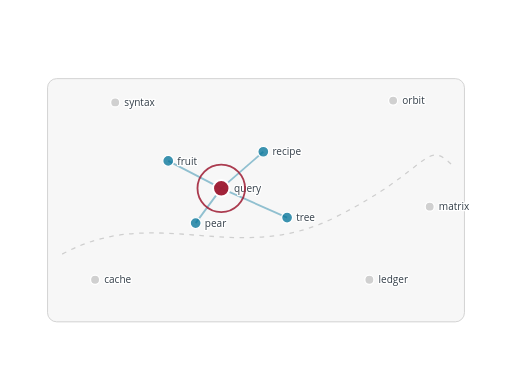
t = 0.00 s
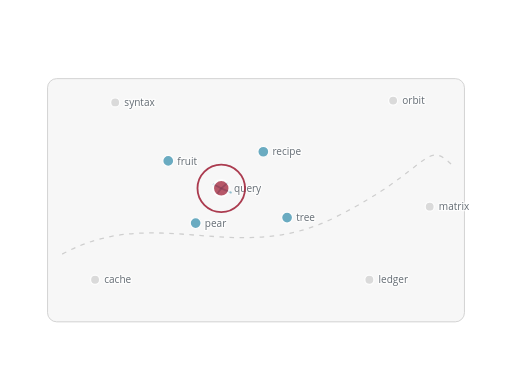
t = 0.48 s
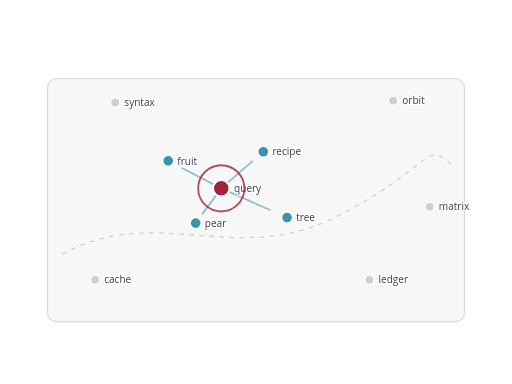
t = 0.95 s
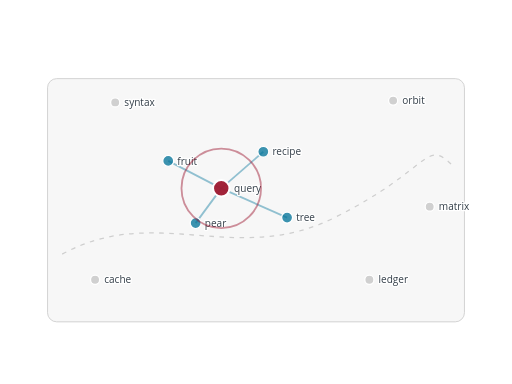
t = 1.33 s
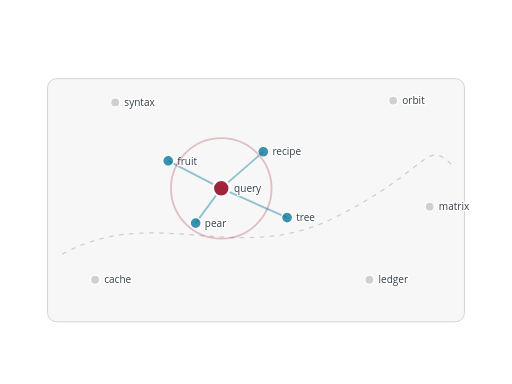
t = 1.68 s
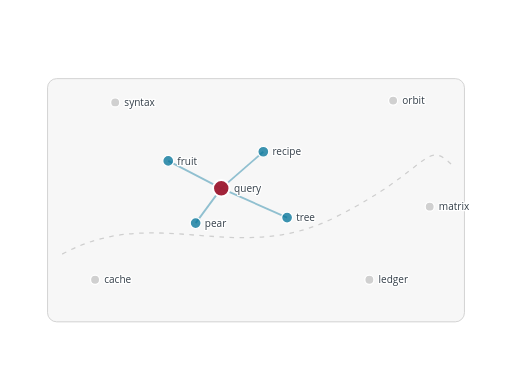
t = 2.20 s

The animated SVG that drew these frames (rendered in a browser with its animation timeline set to each time). Animation: 16 SMIL elements (animate=16); one cycle of 2.20 s.

<?xml version="1.0" encoding="UTF-8"?>
<svg xmlns="http://www.w3.org/2000/svg" id="embedding-neighborhood" data-pattern-id="d3-pattern-embedding-neighborhood" role="img" viewBox="0 0 560 420" font-family="Open Sans, Arial, sans-serif" aria-labelledby="embedding-neighborhood-title embedding-neighborhood-desc"><title id="embedding-neighborhood-title">Embedding neighborhood</title><desc id="embedding-neighborhood-desc">A query vector sits near semantically related vectors in a compact embedding space.</desc><rect x="52" y="86" width="456" height="266" rx="10" fill="#f7f7f7" stroke="#cfcfcf"></rect><path d="M68,278C170,222 258,292 366,238S464,150 496,182" fill="none" stroke="#cfcfcf" stroke-width="1.4" stroke-dasharray="5 6"></path><g><line class="embedding-link" x1="242" y1="206" x2="184" y2="176" stroke="#007298" stroke-width="2" stroke-opacity="0.42" stroke-dasharray="65.29930877685547 65.29930877685547" stroke-dashoffset="0"><animate attributeName="stroke-dashoffset" from="65.29930877685547" to="0" dur="0.8s" begin="0.35s" fill="freeze"></animate></line><line class="embedding-link" x1="242" y1="206" x2="214" y2="244" stroke="#007298" stroke-width="2" stroke-opacity="0.42" stroke-dasharray="47.20169448852539 47.20169448852539" stroke-dashoffset="0"><animate attributeName="stroke-dashoffset" from="47.20169448852539" to="0" dur="0.8s" begin="0.35s" fill="freeze"></animate></line><line class="embedding-link" x1="242" y1="206" x2="288" y2="166" stroke="#007298" stroke-width="2" stroke-opacity="0.42" stroke-dasharray="60.95900344848633 60.95900344848633" stroke-dashoffset="0"><animate attributeName="stroke-dashoffset" from="60.95900344848633" to="0" dur="0.8s" begin="0.35s" fill="freeze"></animate></line><line class="embedding-link" x1="242" y1="206" x2="314" y2="238" stroke="#007298" stroke-width="2" stroke-opacity="0.42" stroke-dasharray="78.79086303710938 78.79086303710938" stroke-dashoffset="0"><animate attributeName="stroke-dashoffset" from="78.79086303710938" to="0" dur="0.8s" begin="0.35s" fill="freeze"></animate></line></g><g><g class="embedding-dot" transform="translate(242,206)" opacity="1"><circle r="9" fill="#9e1b32" fill-opacity="0.96" stroke="#ffffff" stroke-width="2.2"></circle><text class="mark-label" x="14" y="4" style="font-size: 11px; fill: rgb(51, 62, 72); paint-order: stroke; stroke: rgb(255, 255, 255); stroke-width: 3; stroke-linejoin: round;">query</text><animate attributeName="opacity" from="0" to="1" dur="0.5s" begin="0.1s" fill="freeze"></animate></g><g class="embedding-dot" transform="translate(184,176)" opacity="1"><circle r="6" fill="#007298" fill-opacity="0.76" stroke="#ffffff" stroke-width="1.4"></circle><text class="mark-label" x="10" y="4" style="font-size: 11px; fill: rgb(51, 62, 72); paint-order: stroke; stroke: rgb(255, 255, 255); stroke-width: 3; stroke-linejoin: round;">fruit</text><animate attributeName="opacity" from="0" to="1" dur="0.5s" begin="0.1s" fill="freeze"></animate></g><g class="embedding-dot" transform="translate(214,244)" opacity="1"><circle r="6" fill="#007298" fill-opacity="0.76" stroke="#ffffff" stroke-width="1.4"></circle><text class="mark-label" x="10" y="4" style="font-size: 11px; fill: rgb(51, 62, 72); paint-order: stroke; stroke: rgb(255, 255, 255); stroke-width: 3; stroke-linejoin: round;">pear</text><animate attributeName="opacity" from="0" to="1" dur="0.5s" begin="0.1s" fill="freeze"></animate></g><g class="embedding-dot" transform="translate(288,166)" opacity="1"><circle r="6" fill="#007298" fill-opacity="0.76" stroke="#ffffff" stroke-width="1.4"></circle><text class="mark-label" x="10" y="4" style="font-size: 11px; fill: rgb(51, 62, 72); paint-order: stroke; stroke: rgb(255, 255, 255); stroke-width: 3; stroke-linejoin: round;">recipe</text><animate attributeName="opacity" from="0" to="1" dur="0.5s" begin="0.1s" fill="freeze"></animate></g><g class="embedding-dot" transform="translate(314,238)" opacity="1"><circle r="6" fill="#007298" fill-opacity="0.76" stroke="#ffffff" stroke-width="1.4"></circle><text class="mark-label" x="10" y="4" style="font-size: 11px; fill: rgb(51, 62, 72); paint-order: stroke; stroke: rgb(255, 255, 255); stroke-width: 3; stroke-linejoin: round;">tree</text><animate attributeName="opacity" from="0" to="1" dur="0.5s" begin="0.1s" fill="freeze"></animate></g><g class="embedding-dot" transform="translate(104,306)" opacity="1"><circle r="5" fill="#9c9c9c" fill-opacity="0.42" stroke="#ffffff" stroke-width="1.4"></circle><text class="mark-label" x="10" y="4" style="font-size: 11px; fill: rgb(51, 62, 72); paint-order: stroke; stroke: rgb(255, 255, 255); stroke-width: 3; stroke-linejoin: round;">cache</text><animate attributeName="opacity" from="0" to="1" dur="0.5s" begin="0.1s" fill="freeze"></animate></g><g class="embedding-dot" transform="translate(430,110)" opacity="1"><circle r="5" fill="#9c9c9c" fill-opacity="0.42" stroke="#ffffff" stroke-width="1.4"></circle><text class="mark-label" x="10" y="4" style="font-size: 11px; fill: rgb(51, 62, 72); paint-order: stroke; stroke: rgb(255, 255, 255); stroke-width: 3; stroke-linejoin: round;">orbit</text><animate attributeName="opacity" from="0" to="1" dur="0.5s" begin="0.1s" fill="freeze"></animate></g><g class="embedding-dot" transform="translate(404,306)" opacity="1"><circle r="5" fill="#9c9c9c" fill-opacity="0.42" stroke="#ffffff" stroke-width="1.4"></circle><text class="mark-label" x="10" y="4" style="font-size: 11px; fill: rgb(51, 62, 72); paint-order: stroke; stroke: rgb(255, 255, 255); stroke-width: 3; stroke-linejoin: round;">ledger</text><animate attributeName="opacity" from="0" to="1" dur="0.5s" begin="0.1s" fill="freeze"></animate></g><g class="embedding-dot" transform="translate(126,112)" opacity="1"><circle r="5" fill="#9c9c9c" fill-opacity="0.42" stroke="#ffffff" stroke-width="1.4"></circle><text class="mark-label" x="10" y="4" style="font-size: 11px; fill: rgb(51, 62, 72); paint-order: stroke; stroke: rgb(255, 255, 255); stroke-width: 3; stroke-linejoin: round;">syntax</text><animate attributeName="opacity" from="0" to="1" dur="0.5s" begin="0.1s" fill="freeze"></animate></g><g class="embedding-dot" transform="translate(470,226)" opacity="1"><circle r="5" fill="#9c9c9c" fill-opacity="0.42" stroke="#ffffff" stroke-width="1.4"></circle><text class="mark-label" x="10" y="4" style="font-size: 11px; fill: rgb(51, 62, 72); paint-order: stroke; stroke: rgb(255, 255, 255); stroke-width: 3; stroke-linejoin: round;">matrix</text><animate attributeName="opacity" from="0" to="1" dur="0.5s" begin="0.1s" fill="freeze"></animate></g></g><circle cx="242" cy="206" r="26" fill="none" stroke="#9e1b32" stroke-width="2" opacity="0.85"><animate attributeName="r" values="18;52;64" dur="1.4s" begin=".8s" fill="freeze"></animate><animate attributeName="opacity" values=".9;.34;0" dur="1.4s" begin=".8s" fill="freeze"></animate></circle></svg>
